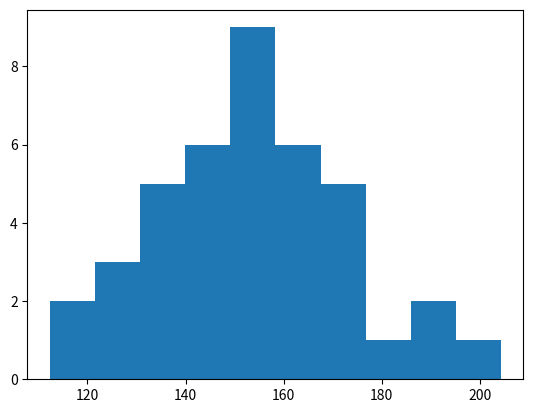

This chart was generated by the following Python code:
import matplotlib.pyplot as plt
import numpy as np

x=np.random.normal(150,20,size=40)
print(x)
plt.hist(x)
plt.show()